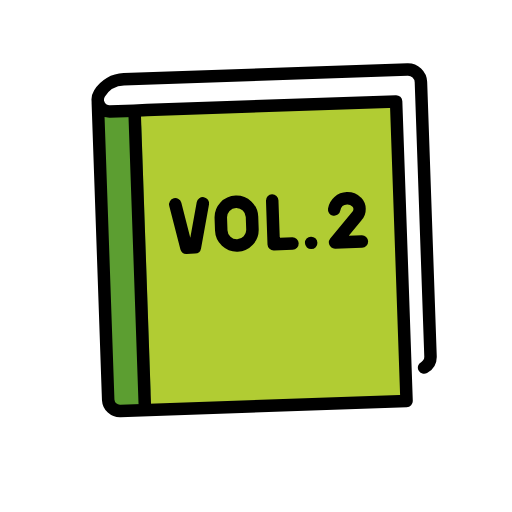
t = 0.00 s
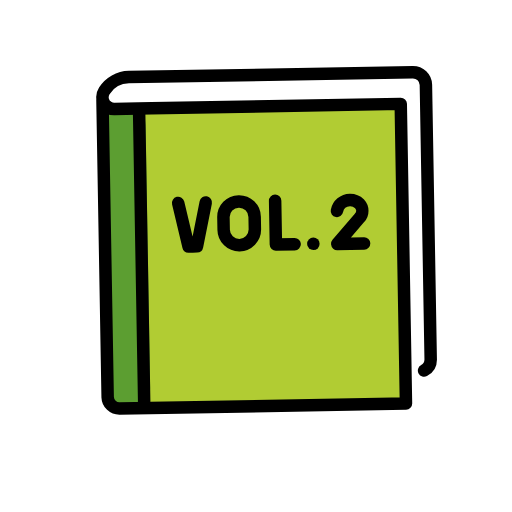
t = 0.50 s
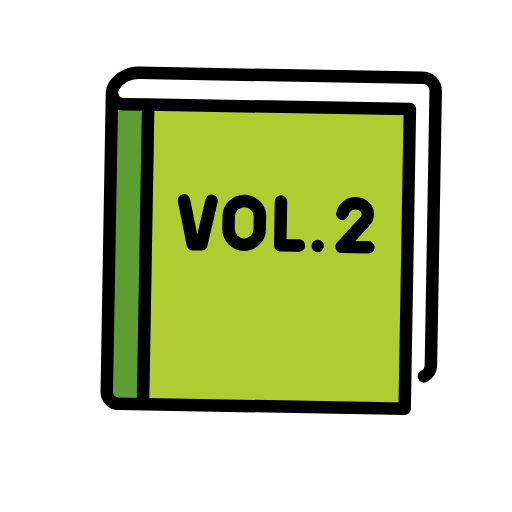
t = 1.50 s
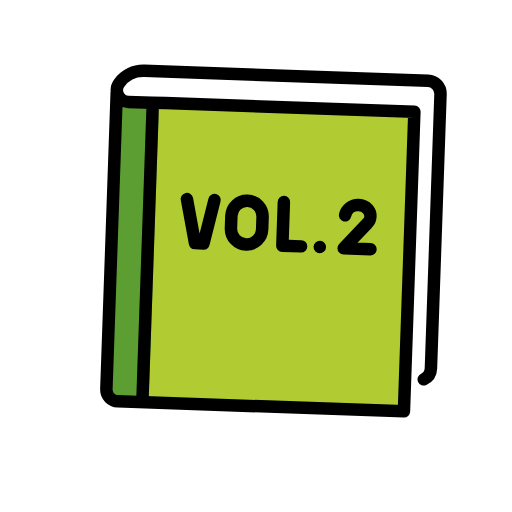
t = 2.00 s
t = 2.50 s: frame unchanged from t = 1.50 s, image omitted
t = 3.50 s: frame unchanged from t = 0.50 s, image omitted

The animated SVG that drew these frames (rendered in a browser with its animation timeline set to each time). Animation: 1 SMIL element (animateTransform=1); one cycle of 4.00 s, repeats indefinitely.

<?xml version='1.0' encoding='utf-8'?>
<svg xmlns="http://www.w3.org/2000/svg" id="emoji" viewBox="-5 -5 82 82" width="200" height="200" role="img">
  <title>OpenMoji: green book</title><g><g id="color">
    <rect x="17.5625" y="12" width="42.4375" height="47.5" fill="#fcea2b" />
    <rect x="18" y="12" width="42" height="47.5" fill="#b1cc33" />
    <path fill="#5c9e31" d="m14.6754,12h1.6417c1.4776,0,2.6754,1.1978,2.6754,2.6754v42.1492c0,1.4776-1.1978,2.6754-2.6754,2.6754h-1.6417c-1.4776,0-2.1754-1.1978-2.1754-2.6754V14.6754c0-1.4776.6978-2.6754,2.1754-2.6754Z" />
  </g>
  <g id="line">
    <line x1="18" x2="18" y1="13" y2="59" fill="none" stroke="#000" stroke-linecap="round" stroke-linejoin="round" stroke-width="2" />
    <path fill="none" stroke="#000" stroke-linecap="round" stroke-linejoin="round" stroke-width="2" d="m62.9087,54.8149c.6677-.3369,1.0895-1.0203,1.0913-1.7682V9.0833c0-1.1506-.9327-2.0833-2.0833-2.0833H16.4591c-1.5975,0-3.0889.7996-3.9733,2.13h0c-.5776.8688-.3416,2.0413.5271,2.6189.3099.206.6737.316,1.0459.316h3.8086l2.1331-.0177h39.9162v48H14.0583c-1.0289.0008-1.8696-.8213-1.8916-1.85V10.575" />
    <g>
      <polyline fill="none" stroke="#000" stroke-linecap="round" stroke-linejoin="round" stroke-width="2" points="39.533 27.219 39.533 34.219 42.533 34.219" />
      <path fill="none" stroke="#000" stroke-linecap="round" stroke-linejoin="round" stroke-width="2" d="m33.7078,34.2187h0c-1.3807,0-2.5-1.1193-2.5-2.5v-2c0-1.3807,1.1193-2.5,2.5-2.5h0c1.3807,0,2.5,1.1193,2.5,2.5v2c0,1.3807-1.1193,2.5-2.5,2.5Z" />
      <circle cx="45.5328" cy="34.2187" r="1" />
      <polyline fill="none" stroke="#000" stroke-linecap="round" stroke-linejoin="round" stroke-width="2" points="28.416 27.29 26.898 34.29 26.208 34.29 25.537 34.29 24 27.29" />
      <path fill="none" stroke="#000" stroke-linecap="round" stroke-linejoin="round" stroke-width="2" d="m49.4011,29.0073c.2058-.9997,1.0858-1.7171,2.1065-1.7173h0c.5703-.0006,1.1173.2262,1.52.63.5815.6406.5735,1.6205-.0185,2.2515l-3.6517,4.1185h4.3" />
    </g>
  </g>
<animateTransform attributeName="transform" type="rotate" values="-2 36 54;2 36 54;-2 36 54" dur="4s" repeatCount="indefinite" /></g></svg>
